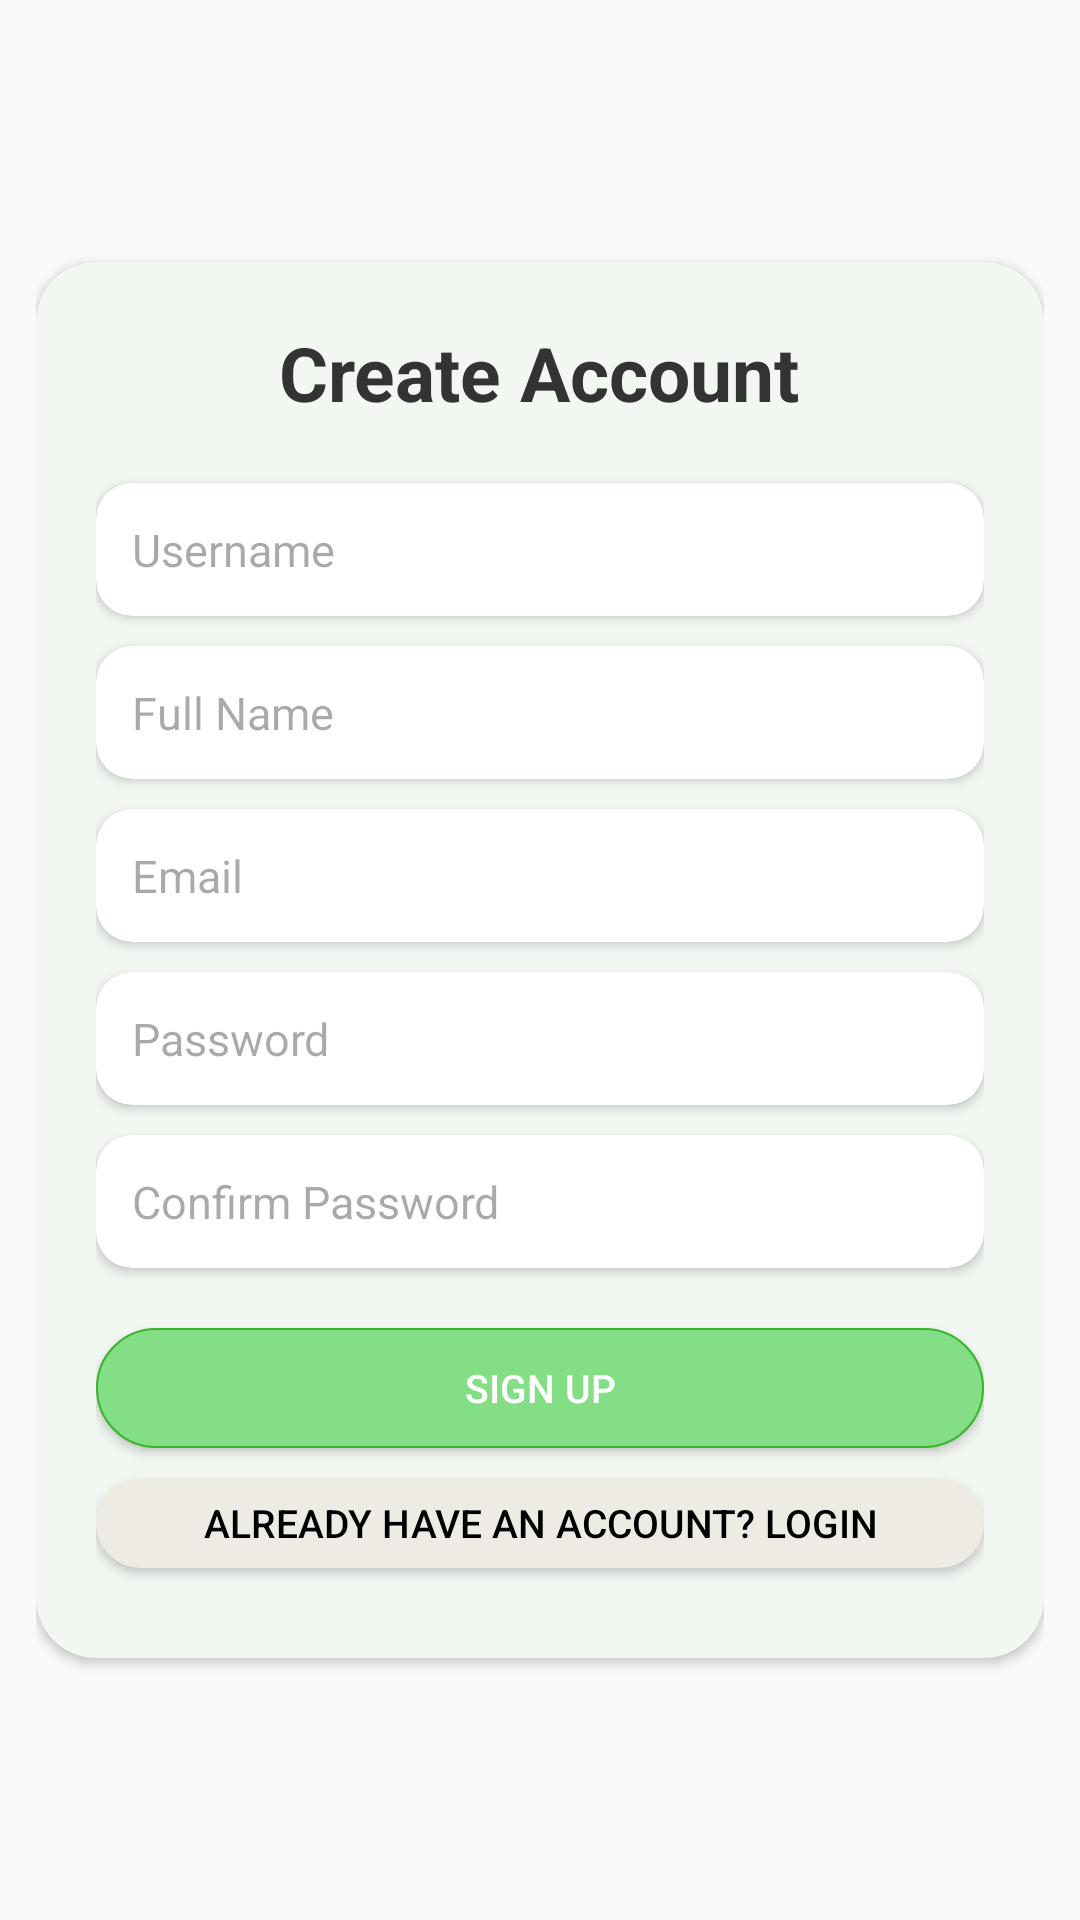

Produce the Android XML layout that renders to this screen, including the resource entries it uses.
<!-- AndroidManifest.xml: application theme Theme.MyApplication -->
<!-- res/layout/activity_signup.xml -->
<LinearLayout xmlns:android="http://schemas.android.com/apk/res/android"
    xmlns:card_view="http://schemas.android.com/apk/res-auto"
    android:layout_width="match_parent"
    android:layout_height="match_parent"
    android:orientation="vertical"
    android:padding="12dp"
    android:background="@color/BG">

    <Space
        android:layout_width="match_parent"
        android:layout_height="0dp"
        android:layout_weight="1" />

    <LinearLayout
        android:layout_width="match_parent"
        android:layout_height="wrap_content"
        android:orientation="vertical"
        android:padding="20dp"
        android:elevation="2dp"
        android:background="@drawable/trans_bg"
        android:gravity="center_horizontal">

        <TextView
            android:layout_width="wrap_content"
            android:layout_height="wrap_content"
            android:text="Create Account"
            android:textSize="25sp"
            android:textStyle="bold"
            android:layout_gravity="center"
            android:layout_marginBottom="20dp"
            android:textColor="#333333"/>

        <androidx.cardview.widget.CardView
            android:layout_width="match_parent"
            android:layout_height="wrap_content"
            card_view:cardCornerRadius="12dp"
            android:layout_marginBottom="10dp"
            card_view:cardBackgroundColor="@android:color/white">

            <EditText
                android:id="@+id/etUsername"
                android:layout_width="match_parent"
                android:layout_height="wrap_content"
                android:background="@null"
                android:padding="12dp"
                android:hint="Username"
                android:textSize="15sp"
                android:inputType="textPersonName"/>
        </androidx.cardview.widget.CardView>

        <androidx.cardview.widget.CardView
            android:layout_width="match_parent"
            android:layout_height="wrap_content"
            card_view:cardCornerRadius="12dp"
            android:layout_marginBottom="10dp"
            card_view:cardBackgroundColor="@android:color/white">

            <EditText
                android:id="@+id/etFullName"
                android:layout_width="match_parent"
                android:layout_height="wrap_content"
                android:background="@null"
                android:padding="12dp"
                android:hint="Full Name"
                android:textSize="15sp"
                android:inputType="textPersonName"/>
        </androidx.cardview.widget.CardView>

        <androidx.cardview.widget.CardView
            android:layout_width="match_parent"
            android:layout_height="wrap_content"
            card_view:cardCornerRadius="12dp"
            android:layout_marginBottom="10dp"
            card_view:cardBackgroundColor="@android:color/white">

            <EditText
                android:id="@+id/etEmail"
                android:layout_width="match_parent"
                android:layout_height="wrap_content"
                android:background="@null"
                android:padding="12dp"
                android:hint="Email"
                android:textSize="15sp"
                android:inputType="textEmailAddress"/>
        </androidx.cardview.widget.CardView>

        <androidx.cardview.widget.CardView
            android:layout_width="match_parent"
            android:layout_height="wrap_content"
            card_view:cardCornerRadius="12dp"
            android:layout_marginBottom="10dp"
            card_view:cardBackgroundColor="@android:color/white">

            <EditText
                android:id="@+id/etPassword"
                android:layout_width="match_parent"
                android:layout_height="wrap_content"
                android:background="@null"
                android:padding="12dp"
                android:hint="Password"
                android:textSize="15sp"
                android:inputType="textPassword"/>
        </androidx.cardview.widget.CardView>

        <androidx.cardview.widget.CardView
            android:layout_width="match_parent"
            android:layout_height="wrap_content"
            card_view:cardCornerRadius="12dp"
            android:layout_marginBottom="20dp"
            card_view:cardBackgroundColor="@android:color/white">

            <EditText
                android:id="@+id/etConfirmPassword"
                android:layout_width="match_parent"
                android:layout_height="wrap_content"
                android:background="@null"
                android:padding="12dp"
                android:hint="Confirm Password"
                android:textSize="15sp"
                android:inputType="textPassword"/>
        </androidx.cardview.widget.CardView>

        <androidx.appcompat.widget.AppCompatButton
            android:id="@+id/btnCreateAccount"
            android:layout_width="match_parent"
            android:layout_height="wrap_content"
            android:minHeight="40dp"
            android:background="@drawable/bg_button"
            android:text="Sign Up"
            android:textSize="13sp"
            android:textColor="@android:color/white"
            android:layout_marginBottom="10dp"/>

        <androidx.appcompat.widget.AppCompatButton
            android:id="@+id/btnGoToLogin"
            android:layout_width="match_parent"
            android:layout_height="wrap_content"
            android:minHeight="30dp"
            android:background="@drawable/btn_fullmap_bg"
            android:text="Already have an account? Login"
            android:textSize="13sp"
            android:layout_marginBottom="10dp"
            android:textColor="@color/black"/>
    </LinearLayout>

    <Space
        android:layout_width="match_parent"
        android:layout_height="0dp"
        android:layout_weight="1" />

</LinearLayout>
<!-- resources referenced by this layout -->
<resources>
  <color name="BG">#F9F9F9</color>
  <color name="black">#FF000000</color>
  <!-- drawable bg_button (drawable) -->
  <?xml version="1.0" encoding="utf-8"?>
  <selector xmlns:android="http://schemas.android.com/apk/res/android">
  
      
      <item android:state_pressed="true">
          <shape android:shape="rectangle">
              <solid android:color="#83de86" />
              <corners android:radius="30dp" />
          </shape>
      </item>
  
      
      <item>
          <shape android:shape="rectangle">
              <solid android:color="#83de86" />
              <corners android:radius="30dp" />
              <stroke android:width="0.8dp" android:color="#37b52a" />
          </shape>
      </item>
  
  </selector>
  <!-- drawable btn_fullmap_bg (drawable) -->
  <shape xmlns:android="http://schemas.android.com/apk/res/android"
      android:shape="rectangle">
      
      <solid android:color="#edebe4" />
  
      
      <corners android:radius="20dp" />
  
      
      <padding
          android:left="12dp"
          android:right="12dp"
          android:top="6dp"
          android:bottom="6dp"/>
  </shape>
  <!-- drawable trans_bg (drawable) -->
  <?xml version="1.0" encoding="utf-8"?>
  <shape xmlns:android="http://schemas.android.com/apk/res/android"
      android:shape="rectangle">
  
      <solid android:color="#f2f7f2" />
  
      
      <corners android:radius="20dp" />
  </shape>
  <style name="Theme.MyApplication" parent="Base.Theme.MyApplication" />
  <style name="Base.Theme.MyApplication" parent="Theme.Material3.DayNight.NoActionBar">
          
          <item name="android:windowIsTranslucent">true</item>
          <item name="android:windowBackground">@android:color/transparent</item>
          <item name="android:statusBarColor">@android:color/transparent</item>
          <item name="android:navigationBarColor">@android:color/transparent</item>
          <item name="android:windowDrawsSystemBarBackgrounds">true</item>
      </style>
</resources>
